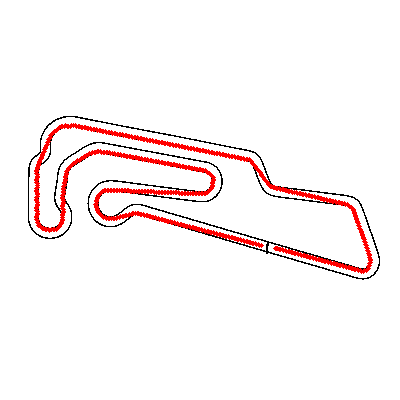

Values plotted in this chart, from the file beside it:
x, y
0.9732, -0.5073
0.6788, -0.347
0.3737, -0.2173
0.06052, -0.1114
-0.2584, -0.02191
-0.5805, 0.0582
-0.9034, 0.1361
-1.225, 0.2171
-1.546, 0.3007
-1.867, 0.385
-2.188, 0.4684
-2.509, 0.5511
-2.83, 0.6336
-3.152, 0.7163
-3.473, 0.7993
-3.794, 0.8823
-4.115, 0.9652
-4.436, 1.048
-4.758, 1.131
-5.079, 1.214
-5.4, 1.297
-5.721, 1.38
-6.042, 1.462
-6.364, 1.545
-6.685, 1.628
-7.006, 1.711
-7.327, 1.794
-7.648, 1.877
-7.969, 1.96
-8.291, 2.043
-8.612, 2.126
-8.933, 2.208
-9.254, 2.291
-9.575, 2.374
-9.897, 2.457
-10.22, 2.54
-10.54, 2.623
-10.86, 2.706
-11.18, 2.789
-11.5, 2.872
-11.82, 2.954
-12.14, 3.037
-12.47, 3.12
-12.79, 3.203
-13.11, 3.286
-13.43, 3.369
-13.75, 3.452
-14.07, 3.535
-14.39, 3.618
-14.71, 3.7
-15.04, 3.783
-15.36, 3.866
-15.68, 3.949
-16, 4.032
-16.32, 4.115
-16.64, 4.198
-16.96, 4.281
-17.28, 4.363
-17.6, 4.446
-17.93, 4.529
... 672 more rows
